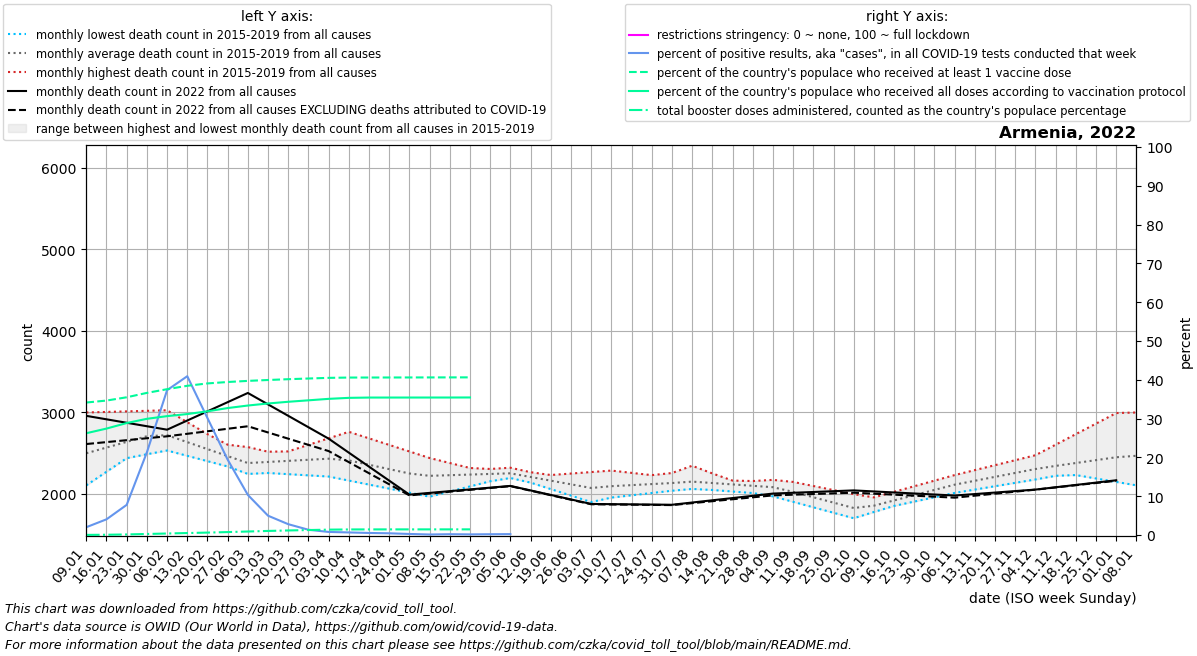

Data behind this chart, as committed beside it:
date, location, time_unit, time, deaths_2010_all_ages, deaths_2011_all_ages, deaths_2012_all_ages, deaths_2013_all_ages, deaths_2014_all_ages, deaths_2015_all_ages, deaths_2016_all_ages, deaths_2017_all_ages, deaths_2018_all_ages, deaths_2019_all_ages, deaths_2020_all_ages, deaths_2021_all_ages, deaths_2022_all_ages, new_deaths, new_cases_smoothed, new_tests_smoothed, positive_test_percent, stringency_index, people_vaccinated, people_fully_vaccinated
2022-01-09, Armenia, monthly, 1, , , , , , , 2544, 3000, 2350, 2107, 2404, 4050, 2959, 345.4, 603.3, 30272, 2.016, , 949372, 729430
2022-01-16, Armenia, monthly, 2, , , , , , , 2604, 3007, 2396, 2274, 2445, 3704, 2916, 279.3, 1430, 35113, 4.049, , 963378, 762669
2022-01-23, Armenia, monthly, 3, , , , , , , 2663, 3013, 2442, 2440, 2486, 3358, 2874, 213.2, 2661, 34250, 7.774, , 986918, 802345
2022-01-30, Armenia, monthly, 4, , , , , , , 2722, 3020, 2488, 2606, 2526, 3013, 2831, 147.1, 9430, 42997, 21.31, , 1018381, 832625
2022-02-06, Armenia, monthly, 5, , , , , , 2582, 2693, 3027, 2534, 2773, 2567, 2864, 2789, 81.0, 20174, 53828, 37.32, , 1044780, 851795
2022-02-13, Armenia, monthly, 6, , , , , , 2527, 2664, 2881, 2469, 2642, 2534, 2716, 2902, 162.8, 20299, 49402, 40.92, , 1069164, 866612
2022-02-20, Armenia, monthly, 7, , , , , , 2472, 2634, 2734, 2404, 2510, 2500, 2567, 3014, 244.5, 12164, 40080, 30.13, , 1086201, 886271
2022-02-27, Armenia, monthly, 8, , , , , , 2418, 2605, 2588, 2338, 2378, 2467, 2418, 3126, 326.2, 6406, 32577, 19.42, , 1096346, 909680
2022-03-06, Armenia, monthly, 9, , , , , , 2363, 2576, 2442, 2273, 2247, 2434, 2502, 3239, 408.0, 2710, 25854, 10.34, , 1104345, 927792
2022-03-13, Armenia, monthly, 10, , , , , , 2443, 2519, 2474, 2258, 2274, 2405, 2585, 3099, 344.0, 1033, 20384, 4.978, , 1110734, 942482
2022-03-20, Armenia, monthly, 11, , , , , , 2523, 2462, 2505, 2244, 2300, 2376, 2669, 2959, 280.0, 464.9, 16546, 2.794, , 1116445, 954685
2022-03-27, Armenia, monthly, 12, , , , , , 2603, 2406, 2536, 2230, 2326, 2346, 2752, 2819, 216.0, 212.7, 15633, 1.36, , 1121359, 965112
2022-04-03, Armenia, monthly, 13, , , , , , 2683, 2349, 2568, 2215, 2353, 2317, 2836, 2679, 152.0, 122.3, 15331, 0.797, , 1126058, 975604
2022-04-10, Armenia, monthly, 14, , , , , , 2763, 2322, 2488, 2166, 2323, 2288, 2967, 2508, 116.2, 107.1, 16117, 0.668, , 1128208, 982825
2022-04-17, Armenia, monthly, 15, , , , , , 2683, 2296, 2407, 2116, 2293, 2255, 3098, 2336, 80.5, 91.86, 17312, 0.531, , 1128447, 984912
2022-04-24, Armenia, monthly, 16, , , , , , 2602, 2270, 2326, 2067, 2263, 2222, 3230, 2164, 44.75, 82.86, 18632, 0.447, , 1128686, 984988
2022-05-01, Armenia, monthly, 17, , , , , , 2522, 2243, 2246, 2017, 2233, 2189, 3361, 1993, 9.0, 51.86, 18897, 0.274, , 1128924, 985065
2022-05-08, Armenia, monthly, 18, , , , , , 2442, 2244, 2261, 1968, 2203, 2156, 3215, 2014, 7.8, 21.57, 14818, 0.137, , 1129163, 985142
2022-05-15, Armenia, monthly, 19, , , , , , 2381, 2245, 2277, 2031, 2224, 2143, 3070, 2036, 6.6, 22.72, 10842, 0.21, , 1129402, 985218
2022-05-22, Armenia, monthly, 20, , , , , , 2320, 2245, 2292, 2094, 2244, 2130, 2924, 2057, 5.4, 18.14, 10895, 0.167, , 1129598, 985569
2022-05-29, Armenia, monthly, 21, , , , , , 2258, 2246, 2308, 2157, 2264, 2116, 2779, 2079, 4.2, 22, 10733, 0.205, , , 
2022-06-05, Armenia, monthly, 22, , , , , , 2197, 2247, 2323, 2220, 2285, 2103, 2633, 2100, 3.0, 24, 1467, 0.234, , , 
2022-06-12, Armenia, monthly, 23, , , , , , 2215, 2228, 2268, 2140, 2196, 2256, 2547, 2045, 3.25, 43, , , , , 
2022-06-19, Armenia, monthly, 24, , , , , , 2233, 2208, 2213, 2061, 2107, 2409, 2462, 1990, 3.5, 32.57, , , , , 
2022-06-26, Armenia, monthly, 25, , , , , , 2252, 2188, 2158, 1982, 2018, 2563, 2376, 1934, 3.75, 65.43, , , , , 
2022-07-03, Armenia, monthly, 26, , , , , , 2270, 2169, 2103, 1902, 1929, 2716, 2290, 1879, 4.0, 139, , , , , 
2022-07-10, Armenia, monthly, 27, , , , , , 2288, 2152, 2095, 1991, 1957, 2869, 2279, 1876, 4.0, 174, , , , , 
2022-07-17, Armenia, monthly, 28, , , , , , 2260, 2136, 2087, 2080, 1985, 2832, 2268, 1874, 4.0, 354, , , , , 
2022-07-24, Armenia, monthly, 29, , , , , , 2232, 2120, 2079, 2169, 2013, 2794, 2258, 1872, 4.0, 629, , , , , 
2022-07-31, Armenia, monthly, 30, , , , , , 2204, 2103, 2071, 2258, 2041, 2756, 2247, 1869, 4.0, 965, , , , , 
2022-08-07, Armenia, monthly, 31, , , , , , 2176, 2108, 2063, 2347, 2069, 2719, 2246, 1896, 7.6, 1229, , , , , 
2022-08-14, Armenia, monthly, 32, , , , , , 2171, 2113, 2091, 2253, 2050, 2596, 2245, 1924, 11.2, 2054, , , , , 
2022-08-21, Armenia, monthly, 33, , , , , , 2165, 2117, 2118, 2160, 2032, 2474, 2243, 1951, 14.8, 1713, , , , , 
2022-08-28, Armenia, monthly, 34, , , , , , 2160, 2122, 2146, 2066, 2013, 2351, 2242, 1979, 18.4, 1913, , , , , 
2022-09-04, Armenia, monthly, 35, , , , , , 2154, 2127, 2174, 1972, 1994, 2229, 2241, 2006, 22.0, 2124, , , , , 
2022-09-11, Armenia, monthly, 36, , , , , , 2149, 2068, 2058, 1905, 1956, 2106, 2320, 2016, 23.5, 2329, , , , , 
2022-09-18, Armenia, monthly, 37, , , , , , 2099, 2009, 1943, 1838, 1917, 2090, 2400, 2026, 25.0, 2575, , , , , 
2022-09-25, Armenia, monthly, 38, , , , , , 2049, 1950, 1828, 1771, 1879, 2074, 2480, 2035, 26.5, 2142, , , , , 
2022-10-02, Armenia, monthly, 39, , , , , , 1999, 1891, 1712, 1704, 1840, 2058, 2559, 2045, 28.0, 1431, , , , , 
2022-10-09, Armenia, monthly, 40, , , , , , 1949, 1959, 1798, 1780, 1802, 2042, 2785, 2032, 27.6, 910.0, , , , , 
2022-10-16, Armenia, monthly, 41, , , , , , 1987, 2028, 1884, 1857, 1855, 2440, 3010, 2020, 27.2, 697, , , , , 
2022-10-23, Armenia, monthly, 42, , , , , , 2025, 2096, 1970, 1933, 1908, 2837, 3236, 2007, 26.8, 387, , , , , 
2022-10-30, Armenia, monthly, 43, , , , , , 2063, 2165, 2056, 2010, 1961, 3234, 3462, 1995, 26.4, 231.0, , , , , 
2022-11-06, Armenia, monthly, 44, , , , , , 2101, 2233, 2142, 2086, 2014, 3632, 3685, 1982, 26.0, 142, , , , , 
2022-11-13, Armenia, monthly, 45, , , , , , 2151, 2294, 2172, 2144, 2055, 4118, 3908, 2000, 19.75, 155, , , , , 
2022-11-20, Armenia, monthly, 46, , , , , , 2200, 2354, 2202, 2202, 2096, 4603, 4131, 2018, 13.5, 116, , , , , 
2022-11-27, Armenia, monthly, 47, , , , , , 2250, 2415, 2233, 2259, 2138, 5089, 4354, 2037, 7.25, 118, , , , , 
2022-12-04, Armenia, monthly, 48, , , , , , 2299, 2476, 2263, 2317, 2179, 5574, 4577, 2055, 1.0, 106, , , , , 
2022-12-11, Armenia, monthly, 49, , , , , , 2349, 2605, 2273, 2275, 2224, 6060, 4183, 2084, 2.25, 91.0, , , , , 
2022-12-18, Armenia, monthly, 50, , , , , , 2383, 2734, 2284, 2233, 2269, 5644, 3789, 2112, 3.5, 53, , , , , 
2022-12-25, Armenia, monthly, 51, , , , , , 2417, 2864, 2294, 2191, 2314, 5228, 3395, 2140, 4.75, 0.0, , , , , 
2023-01-01, Armenia, monthly, 52, , , , , , 2451, 2993, 2304, 2149, 2359, 4811, 3001, 2169, 6.0, 95, , , , , 
2023-01-08, Armenia, monthly, 1, , , , , , 2485, 3000, 2350, 2107, 2404, 4395, 2959, , 5.0, 0.0, , , , , 
